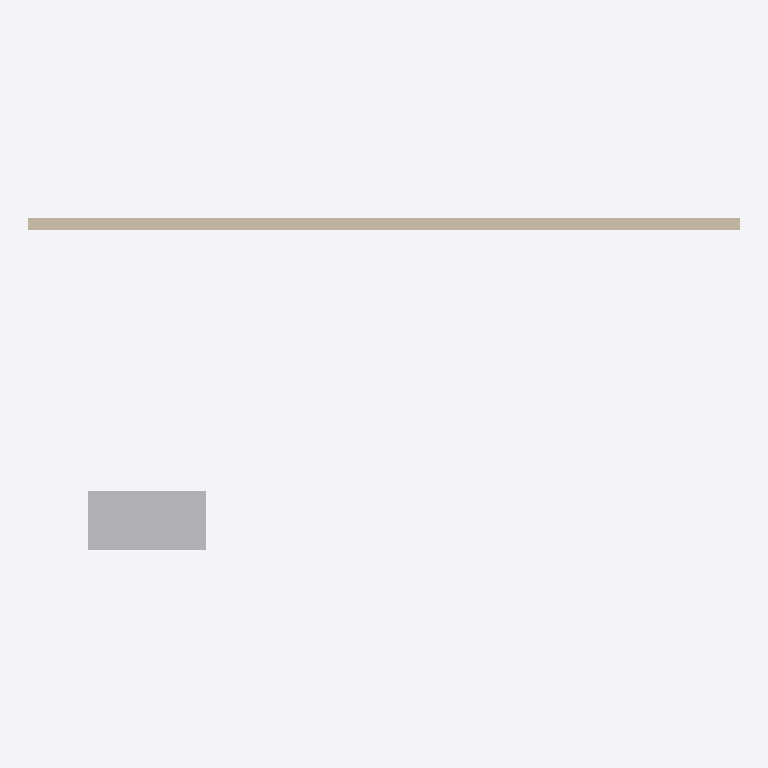
Plan cut of the same IFC building model at storey 'Level 0' (level 0.00 m, cut at 1.40 m), seen from above with north up, elements coloured by IFC class (only those large enough to see are counted): 1 wall (beige), 1 other element (light grey). Cut surfaces are drawn darker.
Extent 12.0 m × 5.6 m × 3.4 m (x, y, z). Storeys (1): Level 0 at 0.00 m. Elements (7): 2 IfcCableCarrierSegment, 2 IfcDuctSegment, 1 IfcBuildingElementProxy, 1 IfcPipeSegment, 1 IfcWall.

HEADER;
FILE_DESCRIPTION(('ViewDefinition [ReferenceView_V1.2]'),'2;1');
FILE_NAME('model.ifc','2026-11-21T00:00:00',('OpenBIMStudio'),('OpenBIMStudio'),'OpenBIMStudio IFC writer','OpenBIMStudio','');
FILE_SCHEMA(('IFC4'));
ENDSEC;
DATA;
#15=IFCPROJECT('26LaEm6xMyoik4tcPMPo4S',#5,'MEP IFC4',$,$,$,$,(#13),#10);
#18=IFCSITE('0E$JE8_uAOHiN2jXWmlHtM',#5,'Site',$,$,#17,$,$,.ELEMENT.,$,$,$,$,$);
#21=IFCBUILDING('2S77uHAmYF7GJp6_Mpv_hf',#5,'Building',$,$,#20,$,$,.ELEMENT.,$,$,$);
#26=IFCBUILDINGSTOREY('0r6dG3S8ccD7PsHk8pvPJL',#5,'Level 0',$,$,#25,$,'Level 0',.ELEMENT.,0.0);
#39=IFCWALL('2ugw1WIo3kvduLZB2Ddi8s',#5,'w1',$,'wall',#36,#38,'w1',.STANDARD.);
#166=IFCBUILDINGELEMENTPROXY('0CCMmZy4Qm6EEauvCVqp_e',#5,'AHU',$,'equipment',#163,#165,'e1',.NOTDEFINED.);
ENDSEC;
